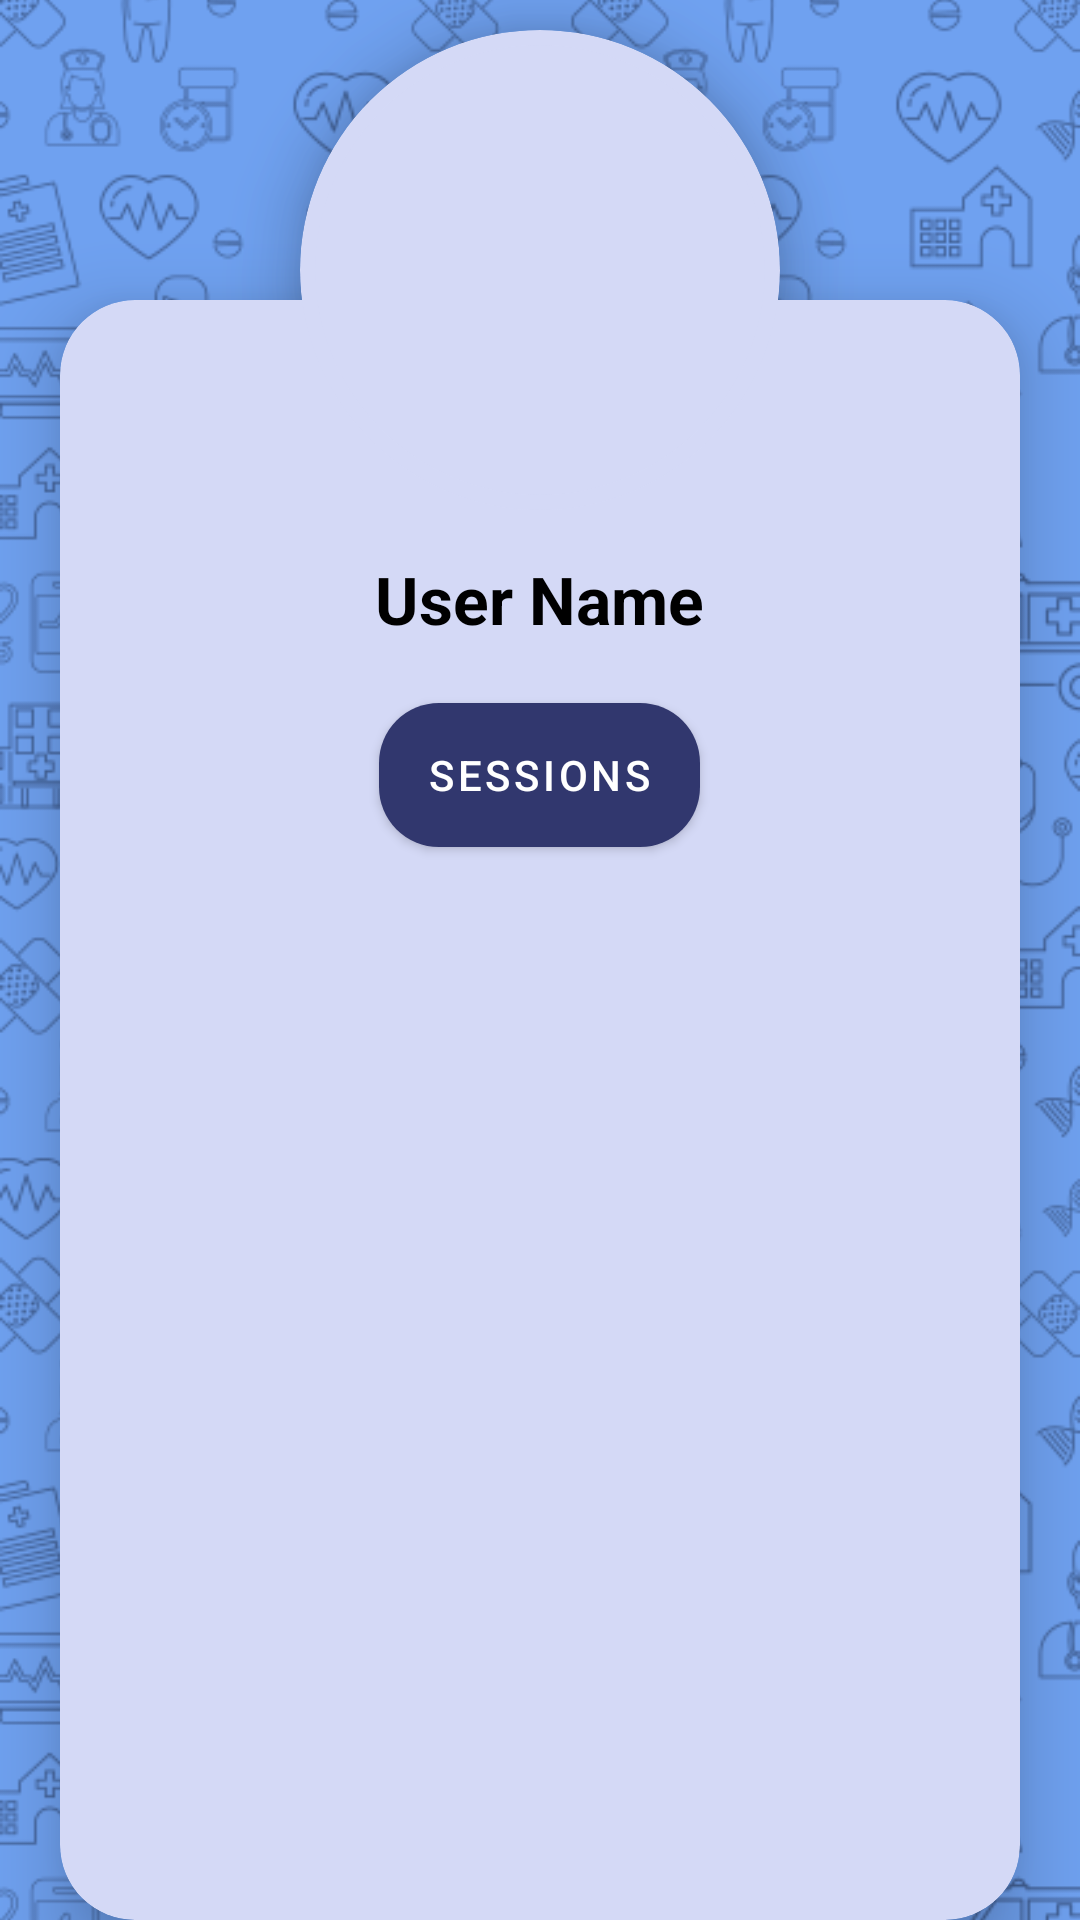

This screen was rendered from an Android layout file. Write that file and the resources it references.
<!-- AndroidManifest.xml: application theme Theme.Sawii -->
<!-- res/layout/activity_profile_patient.xml -->
<?xml version="1.0" encoding="utf-8"?>
<FrameLayout xmlns:android="http://schemas.android.com/apk/res/android"
    xmlns:app="http://schemas.android.com/apk/res-auto"
    xmlns:tools="http://schemas.android.com/tools"
    android:layout_width="match_parent"
    android:layout_height="match_parent"
    tools:context=".profilePatient"
    android:background="@color/blue3"
    >

    <ImageView
        android:layout_width="match_parent"
        android:layout_height="match_parent"
        android:src="@drawable/watermarkdark"
        android:scaleType="centerCrop"
        ></ImageView>




    <androidx.cardview.widget.CardView
        android:layout_width="match_parent"
        android:layout_height="match_parent"
        android:layout_marginTop="100dp"
        android:layout_marginLeft="20dp"
        android:layout_marginRight="20dp"
        app:cardElevation="15dp"
        app:cardCornerRadius="25dp"
        android:backgroundTint="@color/smoth_blue"
        >



        <LinearLayout
            android:layout_width="match_parent"
            android:layout_height="match_parent"
            android:layout_marginTop="75dp"
            android:orientation="vertical"

            >

            <TextView
                android:id="@+id/txtProfUsername"
                android:layout_width="wrap_content"
                android:layout_height="wrap_content"
                android:layout_gravity="center"
                android:layout_marginTop="10dp"
                android:text="User Name"
                android:textColor="@color/black"
                android:textSize="22sp"
                android:textStyle="bold"
                ></TextView>


            <Button
                android:id="@+id/btn_sessions"
                android:layout_width="wrap_content"
                android:layout_height="wrap_content"
                android:layout_marginTop="20dp"
                android:layout_gravity="center"
                android:text="Sessions"
                app:backgroundTint="@null"
                android:background="@drawable/btn_blue"
                ></Button>


            <androidx.recyclerview.widget.RecyclerView
                android:id="@+id/Recycler_view"
                android:layout_width="match_parent"
                android:layout_height="match_parent"
                android:layout_marginBottom="60dp"/>

        </LinearLayout>


    </androidx.cardview.widget.CardView>


    <androidx.cardview.widget.CardView
        android:layout_width="160dp"
        android:layout_height="160dp"
        android:layout_gravity="center_horizontal"
        android:layout_marginStart="20dp"
        android:layout_marginTop="10dp"
        android:layout_marginEnd="20dp"
        android:backgroundTint="@color/smoth_blue"
        app:cardCornerRadius="250dp"
        app:cardElevation="15dp">
    </androidx.cardview.widget.CardView>

    <androidx.cardview.widget.CardView
        android:id="@+id/cardimg"
        android:layout_width="wrap_content"
        android:layout_height="wrap_content"
        android:layout_gravity="center_horizontal"
        android:layout_marginStart="20dp"
        android:layout_marginTop="15dp"
        android:layout_marginEnd="20dp"
        android:backgroundTint="@color/smoth_blue"
        app:cardCornerRadius="250dp"
        app:cardElevation="15dp">

        <ImageView
            android:layout_width="150dp"
            android:layout_height="150dp"
            android:layout_gravity="center"
            android:layout_alignParentStart="true"
            android:layout_alignParentEnd="true"
            android:src="@drawable/profile"></ImageView>

    </androidx.cardview.widget.CardView>



</FrameLayout>
<!-- resources referenced by this layout -->
<resources>
  <color name="black">#FF000000</color>
  <color name="blue3">#6fa1f0</color>
  <color name="smoth_blue">#D4D9F6</color>
  <!-- drawable btn_blue (drawable) -->
  <?xml version="1.0" encoding="utf-8"?>
  <selector xmlns:android="http://schemas.android.com/apk/res/android">
      <item android:state_pressed="true" android:drawable="@drawable/btn_blue2"></item>
      <item android:drawable="@drawable/btn_blue1"></item>
  </selector>
  <!-- drawable watermarkdark: png bitmap (drawable-v24, 100381 bytes) -->
  <style name="Theme.Sawii" parent="Theme.MaterialComponents.DayNight.DarkActionBar">
          
          <item name="colorPrimary">@color/dark_blue2</item>
          <item name="colorPrimaryVariant">@color/dark_blue2</item>
          <item name="colorOnPrimary">@color/white</item>
          
          <item name="colorSecondary">@color/teal_200</item>
          <item name="colorSecondaryVariant">@color/teal_700</item>
          <item name="colorOnSecondary">@color/black</item>
          
          <item name="android:statusBarColor" tools:targetApi="l">?attr/colorPrimaryVariant</item>
          
      </style>
  <!-- drawable btn_blue2 (drawable) -->
  <?xml version="1.0" encoding="utf-8"?>
  <shape xmlns:android="http://schemas.android.com/apk/res/android">
      <solid android:color="@color/dark_blue1"></solid>
      <corners android:radius="20dp"></corners>
  </shape>
  <!-- drawable btn_blue1 (drawable) -->
  <?xml version="1.0" encoding="utf-8"?>
  <shape xmlns:android="http://schemas.android.com/apk/res/android">
      <solid android:color="@color/dark_blue2"></solid>
      <corners android:radius="20dp"></corners>
  
  </shape>
  <color name="dark_blue2">#31376e</color>
  <color name="white">#FFFFFFFF</color>
  <color name="teal_200">#3F51B5</color>
  <color name="teal_700">#FF018786</color>
  <color name="dark_blue1">#070e22</color>
</resources>
